Labelled photos from "ParallelComputing", an image-classification folder in jumanah18/ParallelComputing. The possible labels are: Aeslea date, Ajwa date, Anbarah date, Asaliah date, Balah Halwah date, Barhi date, Barni Alais date, Date Halwah, East Rothana date, Galaxy Sukkari date, Khalas date, Labanh date, Mabroom date, Maktoomi date, Medjool date, Meftal Sukkari date, Nabt Ali date, Rabheah date, Reshedeh date, Sabbkah date, Safawi date, Saggae date, Sakhal date, Shalaby date, Sheshee date, Sukkary Ruttab date, Sullaj date.

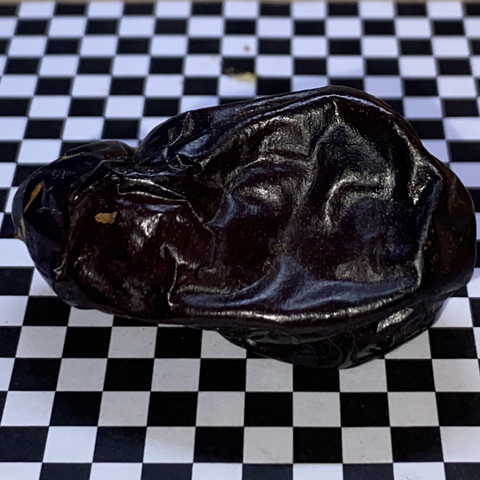
Label: Safawi date

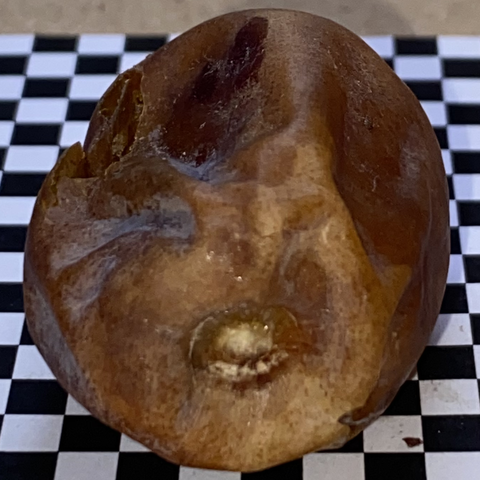
Label: Nabt Ali date

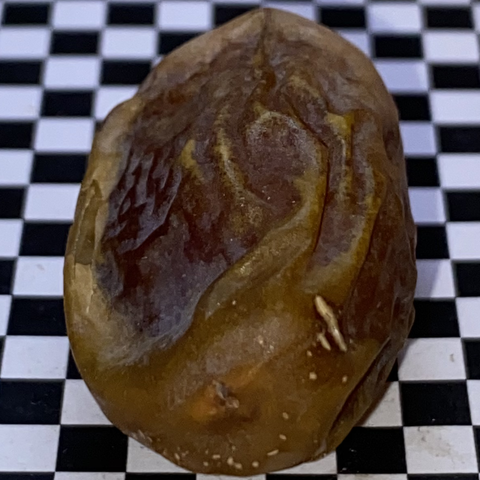
Label: Sheshee date

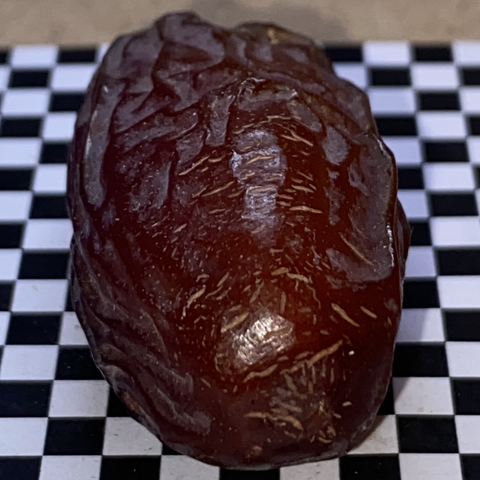
Label: Medjool date

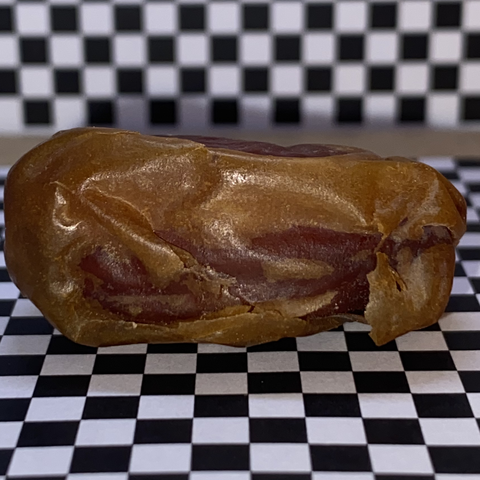
Label: Rabheah date

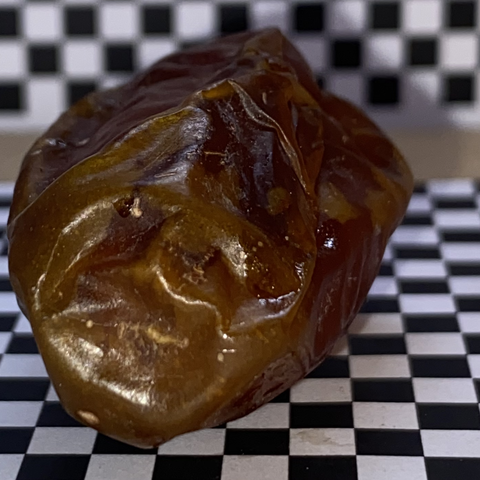
Label: Khalas date
